The GitHub repository khoindd2000/seam-pucker-dataset contains a labelled image folder "seam-pucker-dataset" with 5 categories: seam pucker level 1, seam pucker level 2, seam pucker level 3, seam pucker level 4, seam pucker level 5. Examples follow, each with its label.

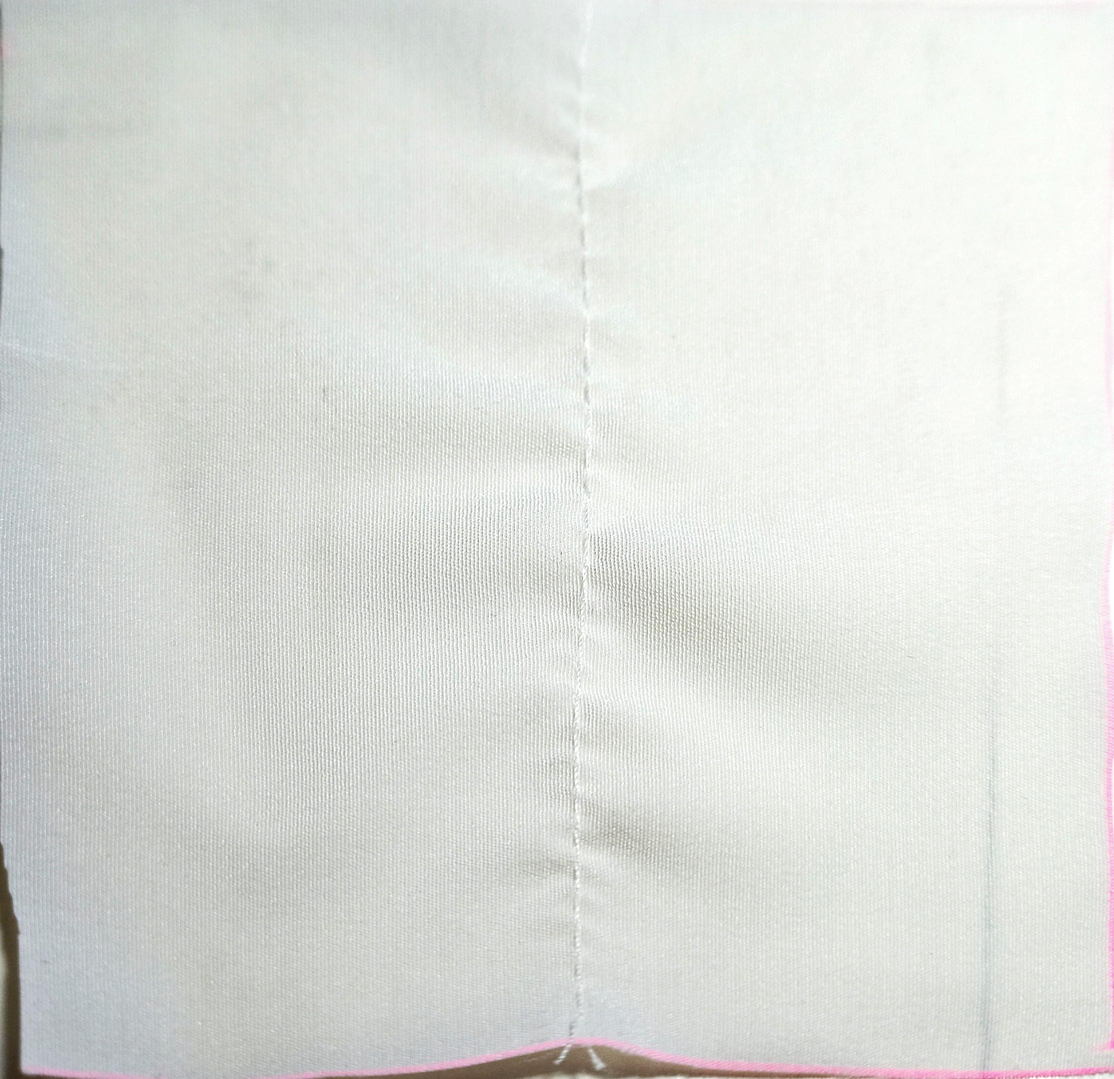
Label: seam pucker level 3

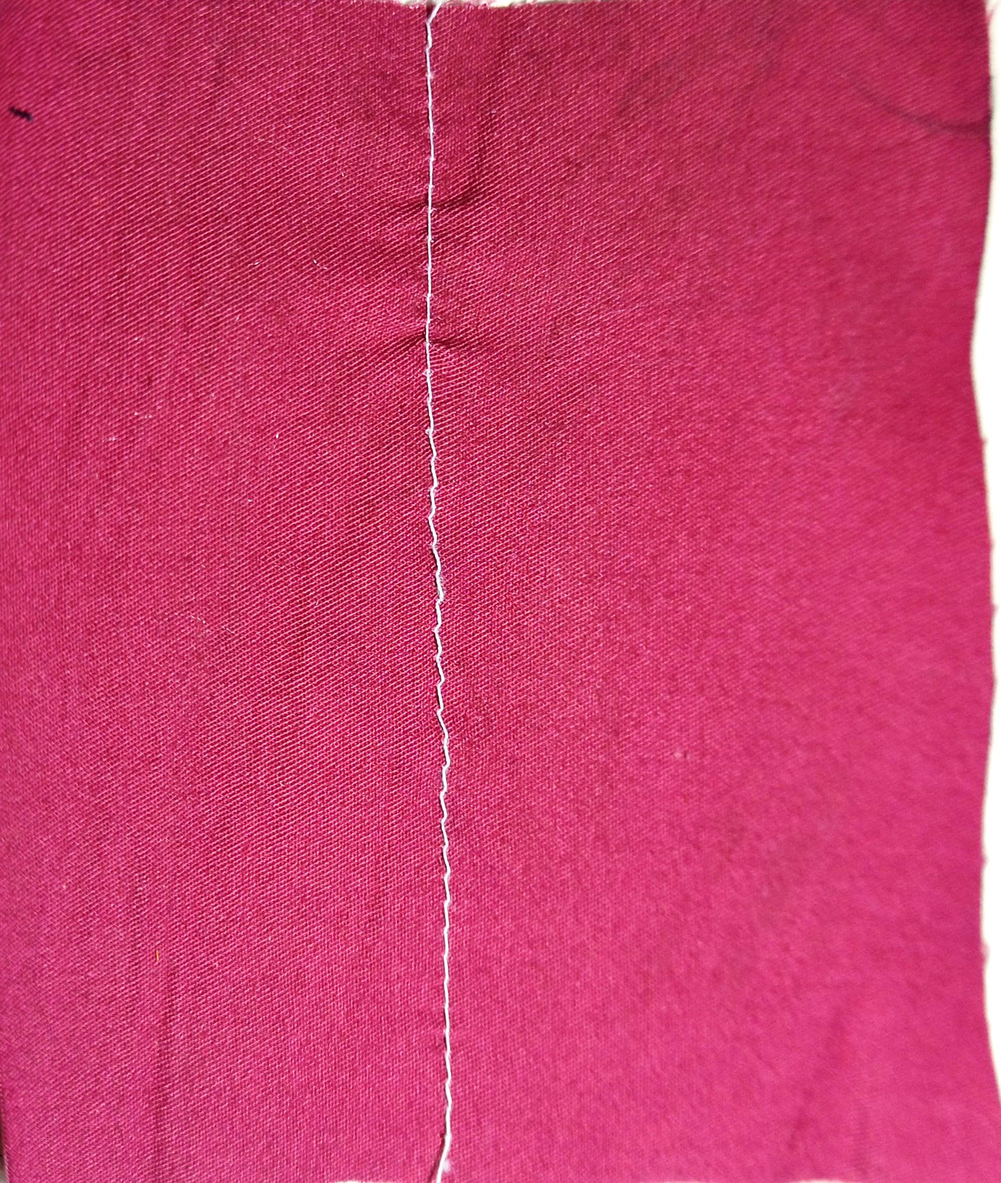
Label: seam pucker level 4

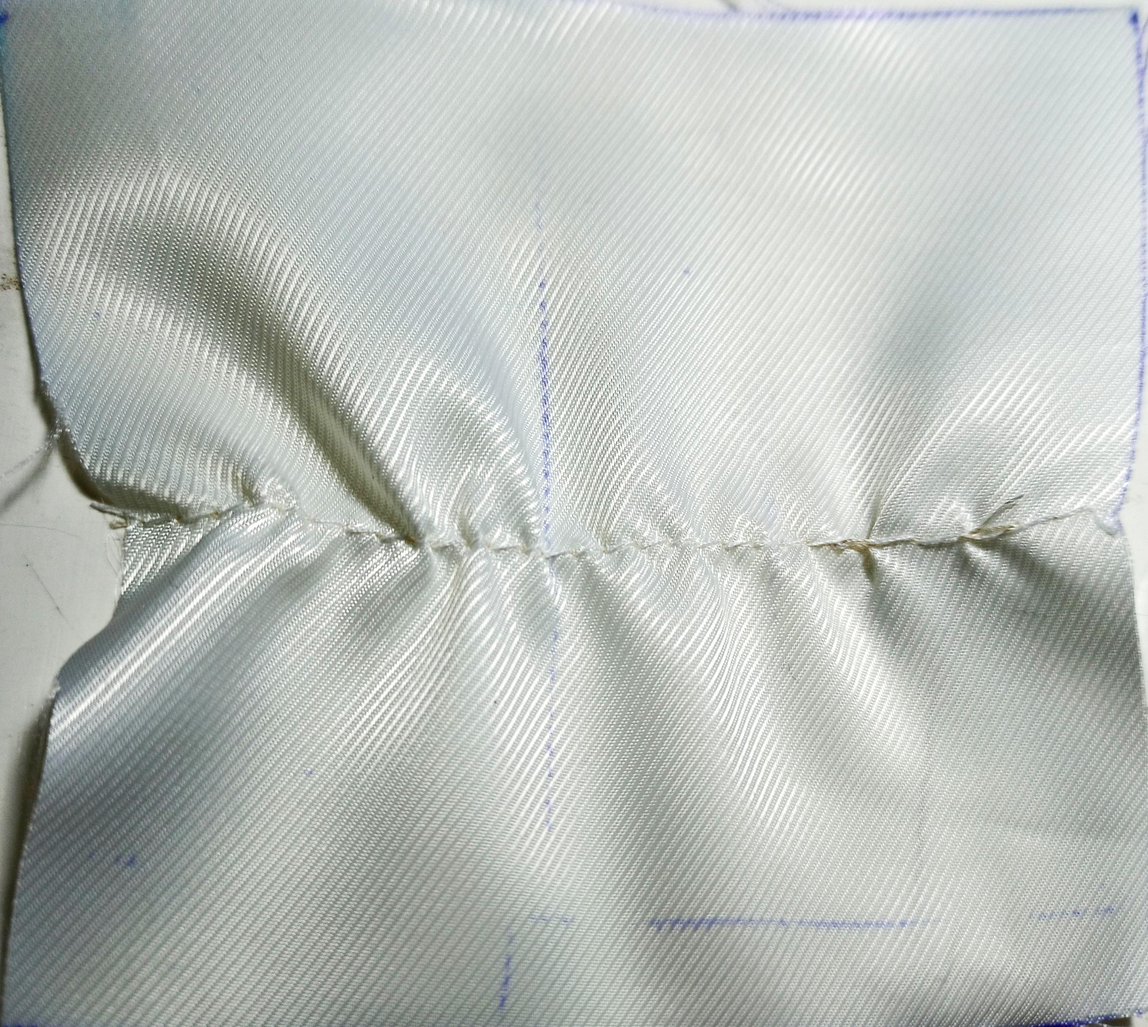
Label: seam pucker level 1

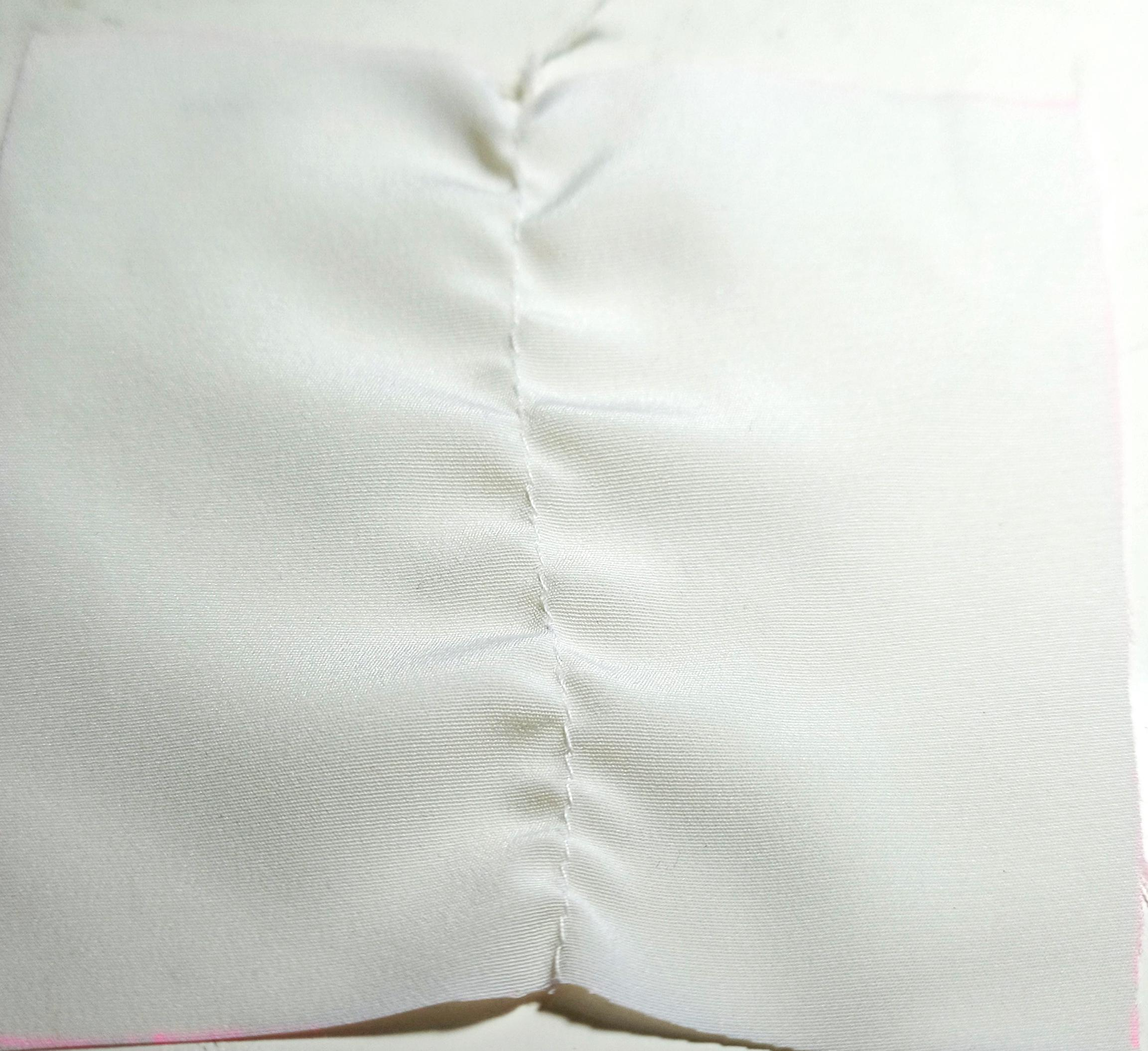
Label: seam pucker level 2

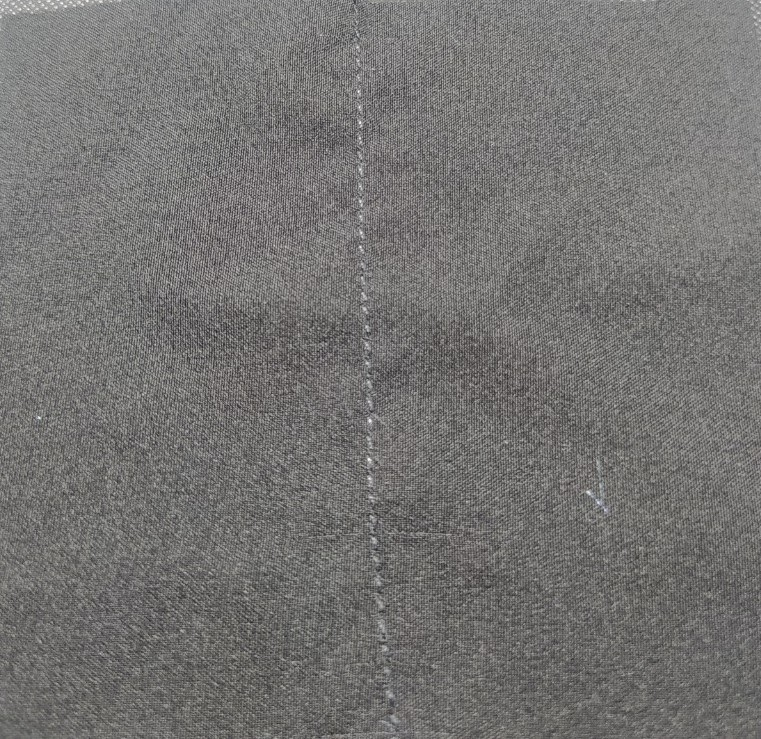
Label: seam pucker level 5

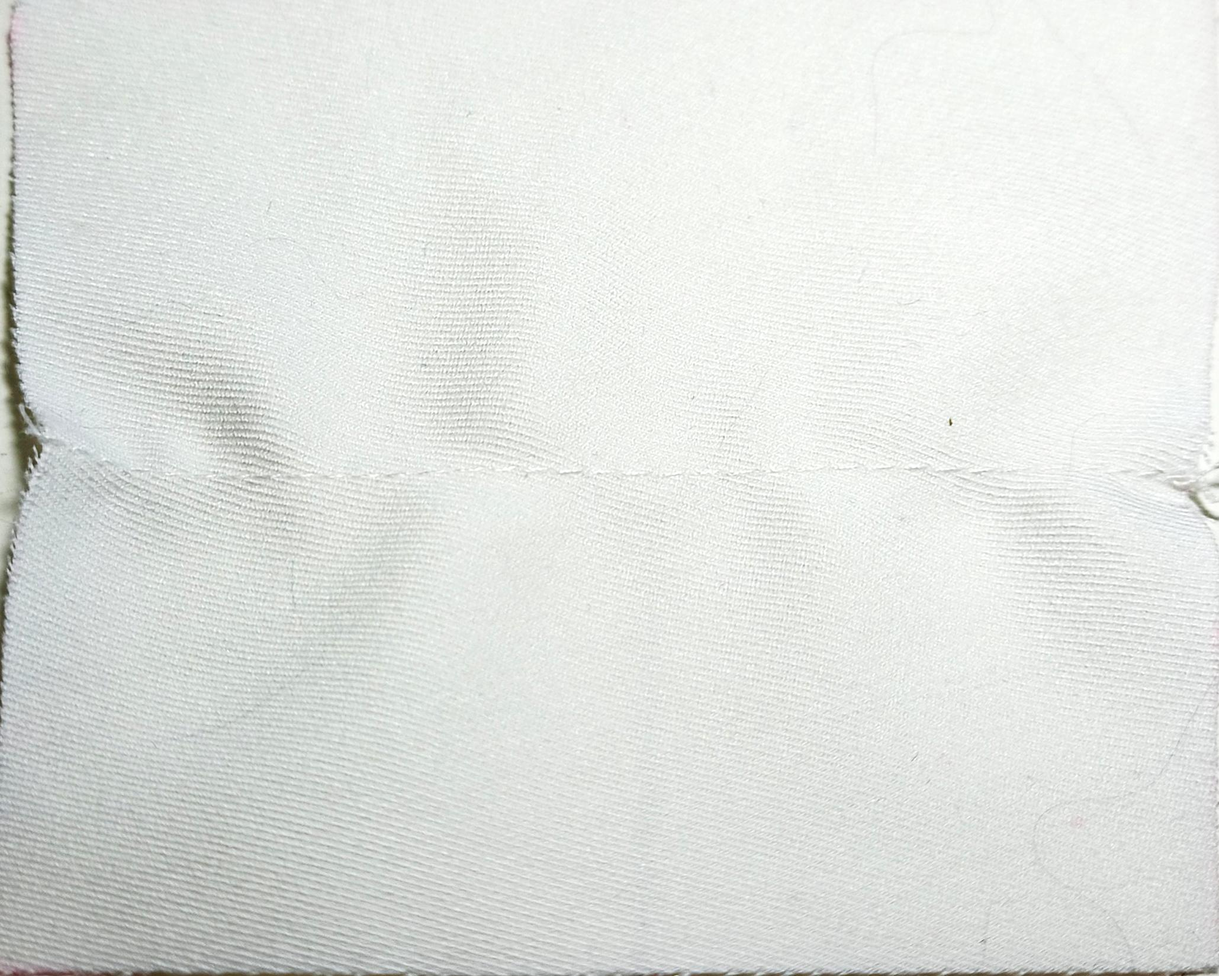
Label: seam pucker level 4
